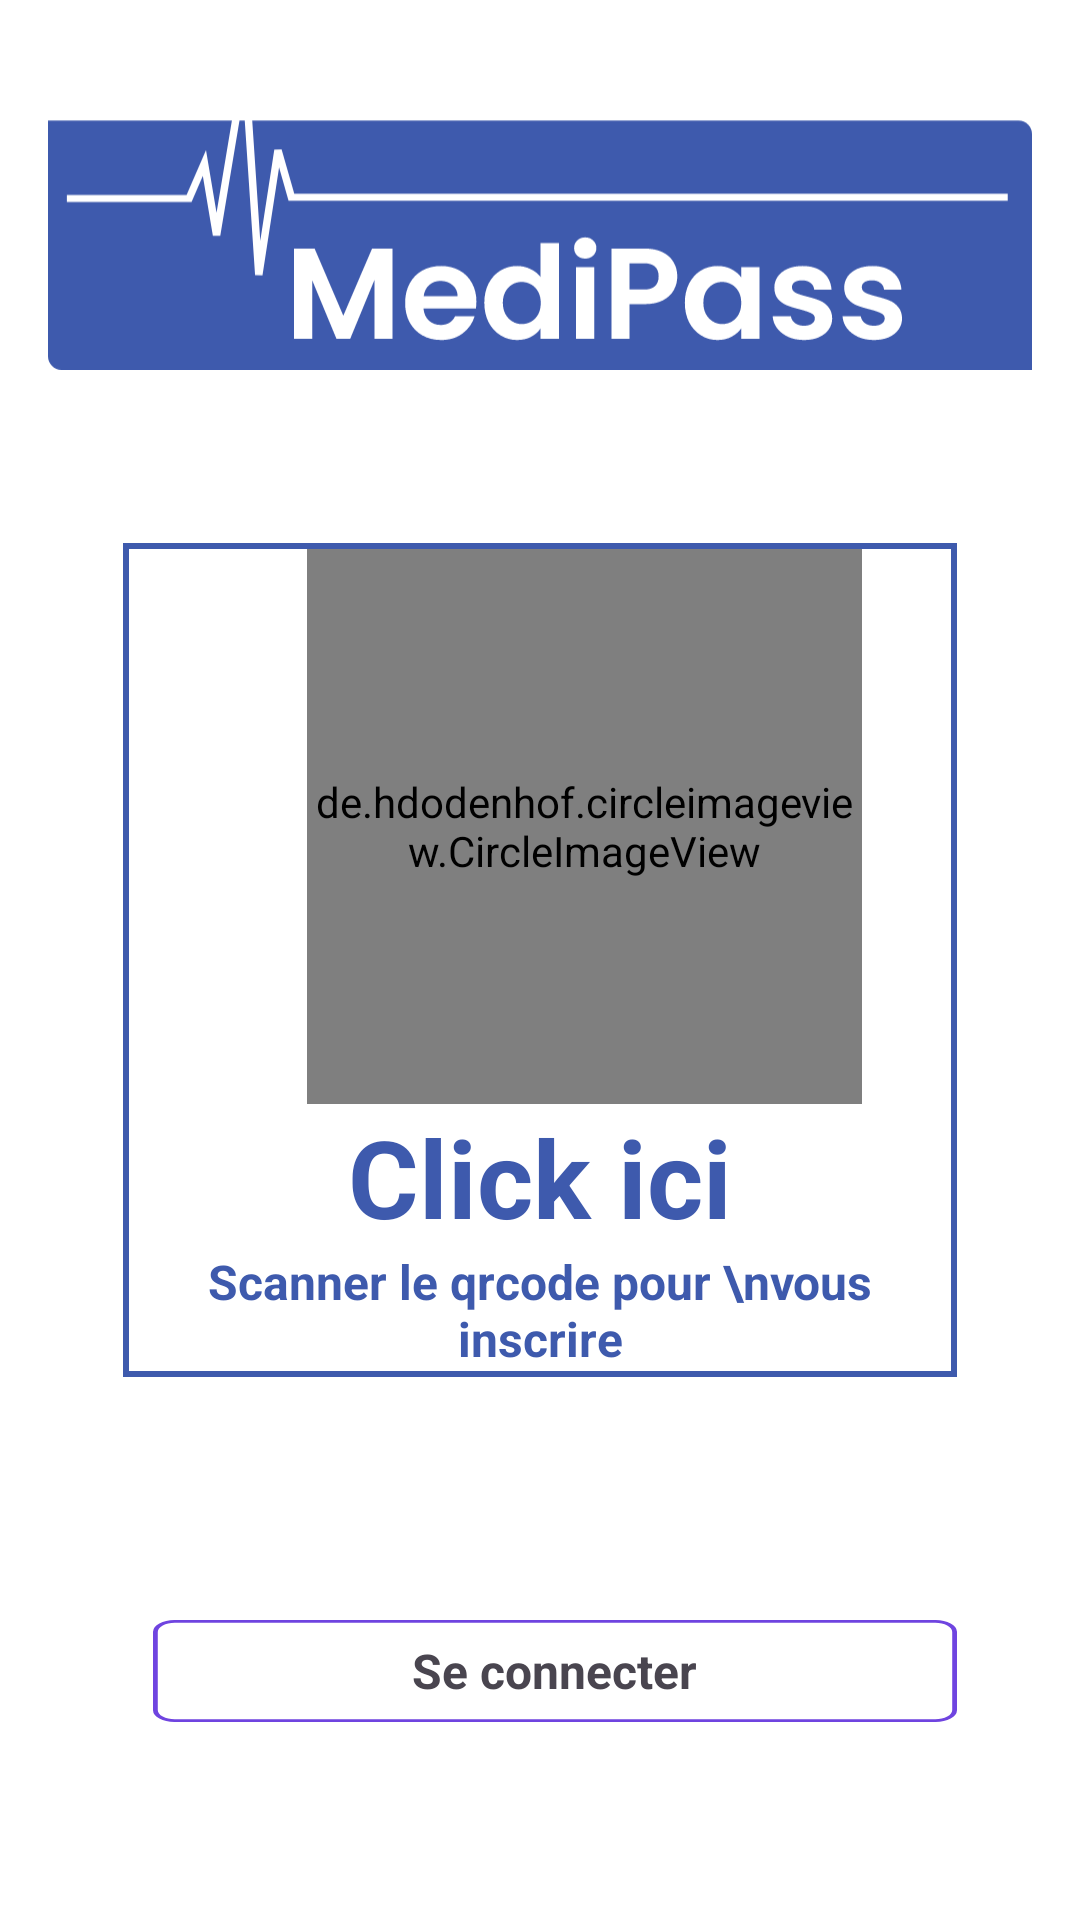

Android layout source for this screen:
<!-- AndroidManifest.xml: application theme Theme.MediPass -->
<!-- res/layout/activity_register.xml -->
<?xml version="1.0" encoding="utf-8"?>
<RelativeLayout xmlns:android="http://schemas.android.com/apk/res/android"
    xmlns:app="http://schemas.android.com/apk/res-auto"
    xmlns:tools="http://schemas.android.com/tools"
    android:id="@+id/main"
    android:layout_width="match_parent"
    android:layout_height="match_parent"
    android:background="@color/white"
    android:padding="16dp"
    tools:context=".Register">
    <ImageView
        android:id="@+id/appname"
        android:layout_width="match_parent"
        android:layout_height="wrap_content"
        android:src="@drawable/medipass_xl"
        />
<LinearLayout
    android:id="@+id/scane"
    android:layout_width="match_parent"
    android:layout_centerInParent="true"
    android:background="@drawable/border_style"
    android:layout_height="wrap_content"
    android:layout_margin="25dp"
    android:orientation="vertical">
    <de.hdodenhof.circleimageview.CircleImageView
        app:civ_border_width="4dp"
        android:id="@+id/scanner"
        android:src="@drawable/img_11"
        android:layout_gravity="center"
        android:layout_marginStart="15dp"
        app:civ_border_color="#ffff"
        android:layout_width="185dp"
        android:layout_height="185dp"/>

    <TextView
        android:layout_width="wrap_content"
        android:layout_height="wrap_content"
        android:layout_centerInParent="true"
        android:textSize="36sp"
        android:textStyle="bold"
        android:layout_gravity="center"
        android:textColor="@color/blue"
        android:text="Click ici" />

    <TextView
        android:layout_width="wrap_content"
        android:layout_height="wrap_content"
        android:layout_centerInParent="true"
        android:textSize="16sp"
        android:textStyle="bold"
        android:layout_gravity="center"
        android:gravity="center"
        android:textColor="@color/blue"
        android:text="Scanner le qrcode pour \nvous inscrire" />
</LinearLayout>


    <LinearLayout
        android:id="@+id/ligne"
        android:layout_width="wrap_content"
        android:layout_height="wrap_content"
        android:layout_alignParentStart="true"
        android:layout_alignParentEnd="true"
        android:layout_alignParentBottom="true"
        android:layout_marginStart="25dp"
        android:layout_marginEnd="25dp"
        android:layout_marginBottom="50dp"
        android:gravity="center"
        android:orientation="horizontal">



        <RelativeLayout
            android:id="@+id/btn2"
            android:layout_width="0dp"
            android:layout_height="wrap_content"
            android:layout_gravity="center_horizontal"
            android:layout_marginStart="10dp"
            android:layout_weight="1"
            android:background="@drawable/rectangle_blanc">

            <TextView
                android:id="@+id/text2"
                android:layout_width="wrap_content"
                android:layout_height="wrap_content"
                android:layout_centerInParent="true"
                android:textSize="16sp"
                android:textStyle="bold"
                android:text="Se connecter" />
        </RelativeLayout>
    </LinearLayout>


</RelativeLayout>
<!-- resources referenced by this layout -->
<resources>
  <color name="blue">#3E5AAD</color>
  <color name="white">#FFFFFFFF</color>
  <!-- drawable border_style (drawable) -->
  <shape xmlns:android="http://schemas.android.com/apk/res/android" android:shape="rectangle">
      <stroke android:color="#3E5AAD" android:width="2dp"/>
      <padding android:left="2dp" android:top="2dp" android:right="2dp" android:bottom="2dp"/>
  </shape>
  <!-- drawable img_11: png bitmap (drawable, 11102 bytes) -->
  <!-- drawable medipass_xl: vector/xml drawable (drawable, 6480 chars, omitted) -->
  <!-- drawable rectangle_blanc (drawable) -->
  <vector xmlns:android="http://schemas.android.com/apk/res/android"
      android:width="148dp"
      android:height="34dp"
      android:viewportWidth="148"
      android:viewportHeight="34">
    <path
        android:pathData="M4,0.44L144,0.44A3.56,3.56 0,0 1,147.56 4L147.56,30A3.56,3.56 0,0 1,144 33.56L4,33.56A3.56,3.56 0,0 1,0.44 30L0.44,4A3.56,3.56 0,0 1,4 0.44z"
        android:strokeLineJoin="round"
        android:strokeWidth="0.881"
        android:strokeColor="#6f44e0"
        android:fillColor="#fff"/>
  </vector>
  <style name="Theme.MediPass" parent="Base.Theme.MediPass" />
  <style name="Base.Theme.MediPass" parent="Theme.Material3.DayNight.NoActionBar">
          
          
      </style>
</resources>
